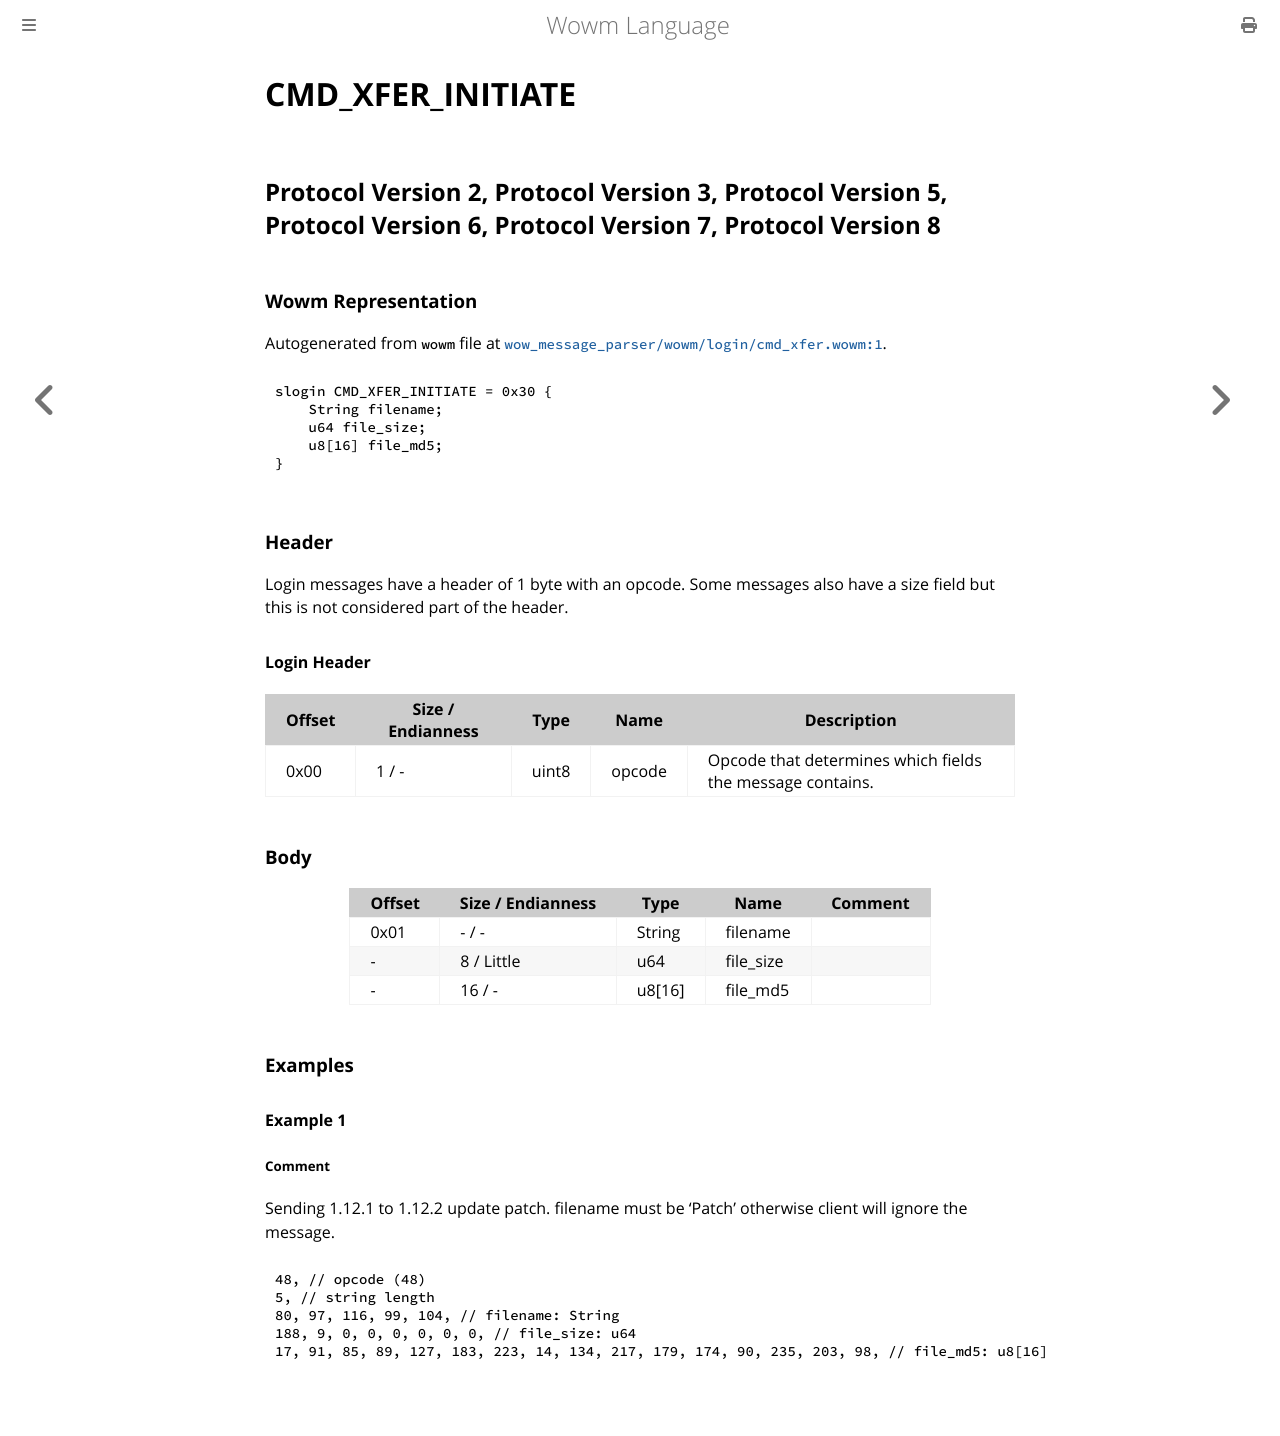

repository: gtker/wow_messages · page: docs/cmd_xfer_initiate.html · generator: mdbook

# CMD_XFER_INITIATE

## Protocol Version 2, Protocol Version 3, Protocol Version 5, Protocol Version 6, Protocol Version 7, Protocol Version 8

### Wowm Representation

Autogenerated from `wowm` file at [`wow_message_parser/wowm/login/cmd_xfer.wowm:1`](https://github.com/gtker/wow_messages/tree/main/wow_message_parser/wowm/login/cmd_xfer.wowm#L1).
```rust,ignore
slogin CMD_XFER_INITIATE = 0x30 {
    String filename;
    u64 file_size;
    u8[16] file_md5;
}
```
### Header

Login messages have a header of 1 byte with an opcode. Some messages also have a size field but this is not considered part of the header.

#### Login Header

| Offset | Size / Endianness | Type   | Name   | Description |
| ------ | ----------------- | ------ | ------ | ----------- |
| 0x00   | 1 / -             | uint8  | opcode | Opcode that determines which fields the message contains.|

### Body

| Offset | Size / Endianness | Type | Name | Comment |
| ------ | ----------------- | ---- | ---- | ------- |
| 0x01 | - / - | String | filename |  |
| - | 8 / Little | u64 | file_size |  |
| - | 16 / - | u8[16] | file_md5 |  |

### Examples

#### Example 1

##### Comment

Sending 1.12.1 to 1.12.2 update patch. filename must be 'Patch' otherwise client will ignore the message.

```c
48, // opcode (48)
5, // string length
80, 97, 116, 99, 104, // filename: String
188, 9, 0, 0, 0, 0, 0, 0, // file_size: u64
17, 91, 85, 89, 127, 183, 223, 14, 134, 217, 179, 174, 90, 235, 203, 98, // file_md5: u8[16]
```
